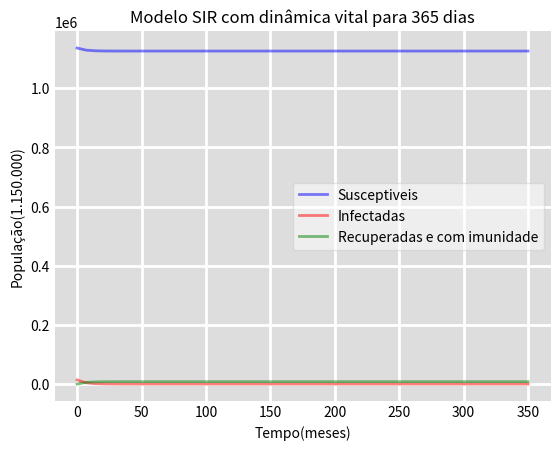

Recreate this plot in Python.
import numpy as np
from scipy.integrate import odeint
import matplotlib.pyplot as plt

def deriv(y, t, N, beta, gamma, eta, miS, miI):
    '''
    S: Número de indivíduos suscetíveis
    I: Número de indivíduos infectados
    R: Número de indivíduos recuperados
    y: Condições iniciais para o sistema de equações diferenciais
    N: É a representação da população total
    beta: É o coeficiente de transmissão
    gamma: É a taxa de recuperação dos indivíduos infectados
    eta: É a taxa de natalidade dos indivíduos suscetíveis
    miS: É a taxa de mortalidade dos indivíduos suscetíveis
    miI: É a taxa de mortalidade dos indivíduos infectados
    '''

    S, I, R = y
    dSdt = -(beta * S * I) / N + (eta - miS) * S
    dIdt = (beta * S * I) / N - gamma * I - miI * I
    dRdt = gamma * I

    return dSdt, dIdt, dRdt

# Tamanho da População (N=763)
N = 1150000

# Número inicial de infectados e recuperados, I0 and R0.
I0, R0 = 13800, 0

# Número inicial de susceptiveis.
S0 = N - I0 - R0

# Taxa de contato, beta, and mean recovery rate, gamma, (in 1/days).
beta, gamma, eta, miS, miI = 0.13, 0.1, 0.1, 0.1, 0.2

# Discretização do tempo em dias
t = np.linspace(0, 350, 50)

# Condições iniciais para o sistema de equações diferenciais
y0 = S0, I0, R0

# Resolver o modelo SIR de acordo com a discretização do tempo t (em dias).
ret = odeint(deriv, y0, t, args=(N, beta, gamma, eta, miS, miI))
S, I, R = ret.T

# Gráfico do modelo SIR com dinâmica vital
fig = plt.figure(facecolor='w')
ax = fig.add_subplot(111, facecolor='#dddddd', axisbelow=True)
plt.title('Modelo SIR com dinâmica vital para 365 dias')
ax.plot(t, S, 'b', alpha=0.5, lw=2, label='Susceptiveis')
ax.plot(t, I, 'r', alpha=0.5, lw=2, label='Infectadas')
ax.plot(t, R, 'g', alpha=0.5, lw=2, label='Recuperadas e com imunidade')
ax.set_xlabel('Tempo(meses)')
ax.set_ylabel('População(1.150.000)')
ax.yaxis.set_tick_params(length=0)
ax.xaxis.set_tick_params(length=0)
ax.grid(visible='True', which='major', c='w', lw=2, ls='-')
legend = ax.legend()
legend.get_frame().set_alpha(0.5)
for spine in ('top', 'right', 'bottom', 'left'):
    ax.spines[spine].set_visible(False)
plt.show()
